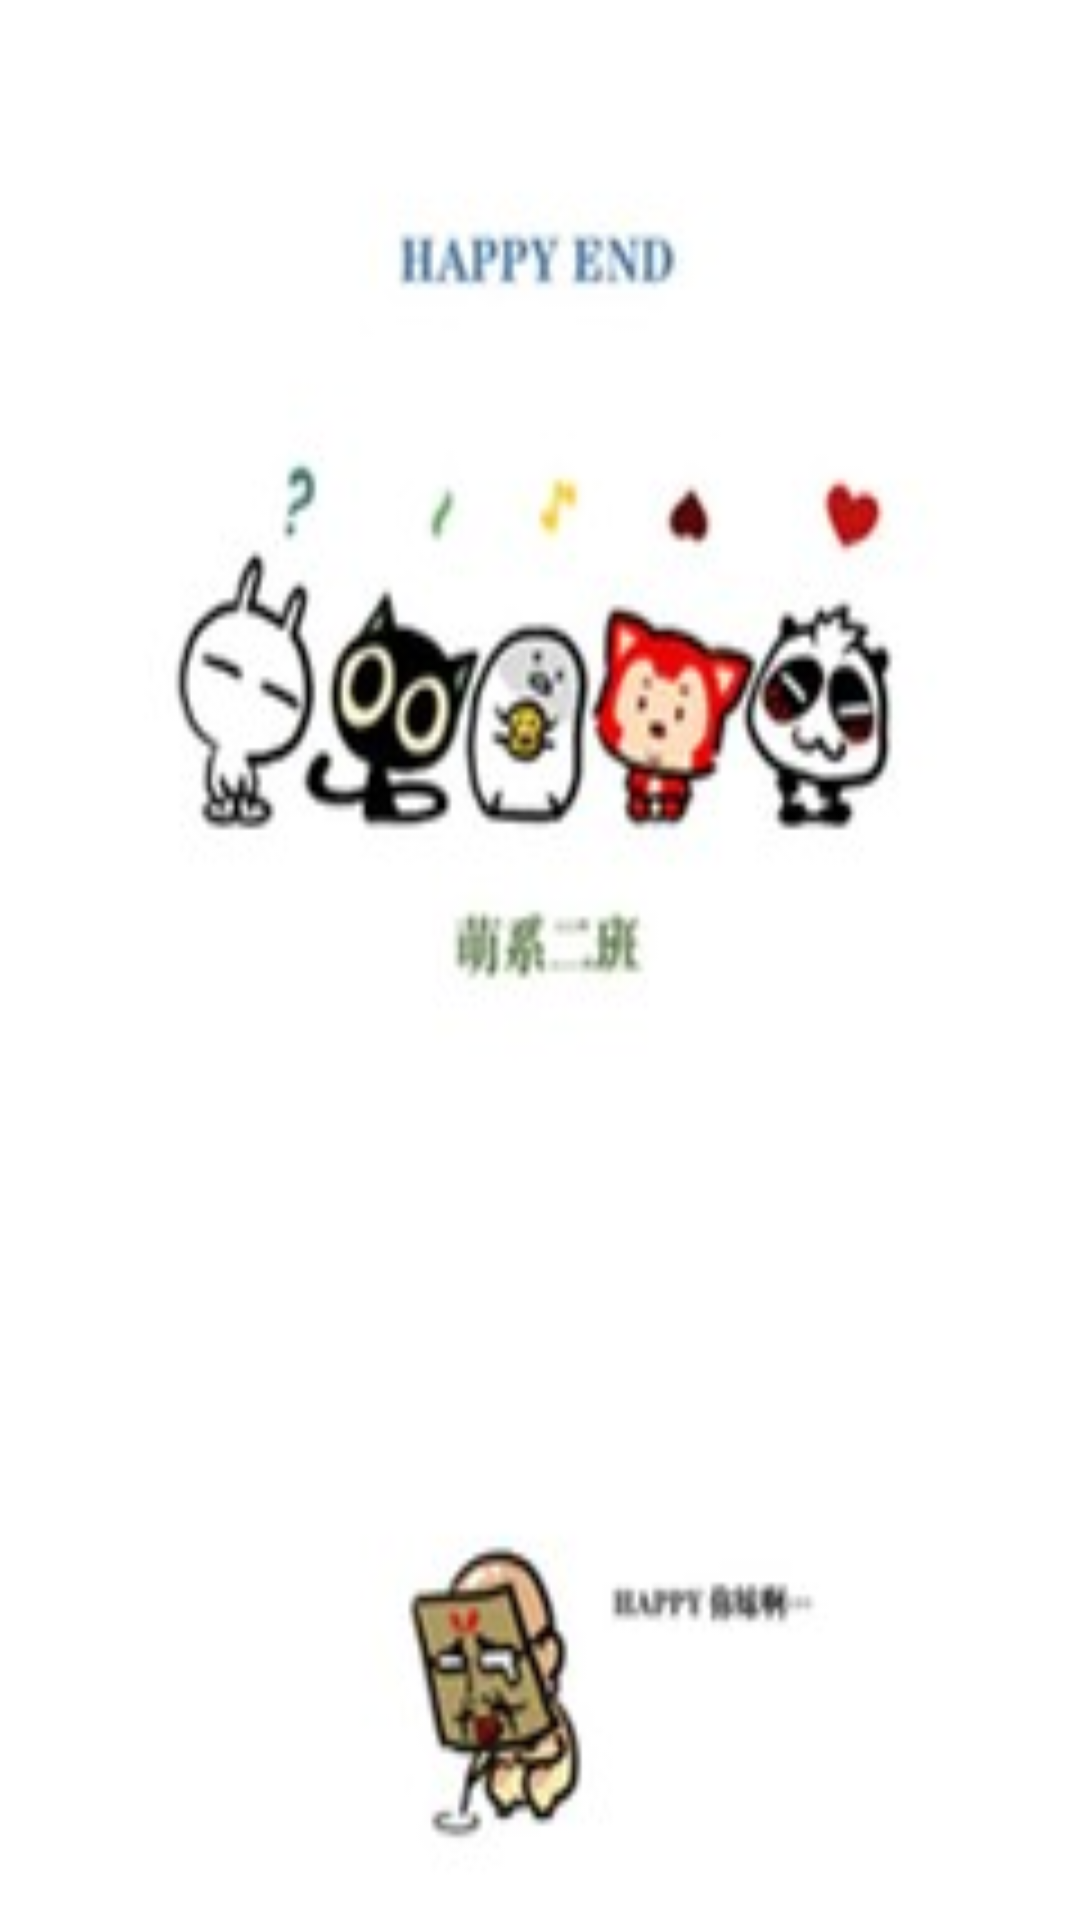

Reconstruct the res/layout file that produces this screen, plus the resources it refers to.
<!-- AndroidManifest.xml: application theme android:Theme.NoTitleBar -->
<!-- res/layout/food_history.xml -->
<?xml version="1.0" encoding="utf-8"?>

<RelativeLayout xmlns:android="http://schemas.android.com/apk/res/android"
    android:layout_width="match_parent"
    android:layout_height="match_parent"
    android:orientation="vertical"
    android:background="@drawable/background_05" >
    <ListView
        android:id="@+id/FoodHistoryListView"
        android:layout_width="match_parent"
        android:layout_height="wrap_content"
        android:layout_marginTop="40dp"
        android:layout_marginBottom="50dp"
        android:background="@color/yellow"
        android:descendantFocusability="blocksDescendants" >
    </ListView>
    <Button 
        android:id="@+id/ChangeDisplayModeButton"
        android:layout_alignParentBottom="true"
        android:layout_width="wrap_content"
        android:layout_height="wrap_content"
        android:layout_centerHorizontal="true"
        android:background="@drawable/button_01"
        android:text="@string/change_display"
        android:visibility="invisible"/>
 </RelativeLayout>
<!-- resources referenced by this layout -->
<resources>
  <color name="yellow">#FFFFFF00</color>
  <!-- drawable background_05: jpg bitmap (drawable, 9651 bytes) -->
  <string name="change_display">改变显示方式</string>
</resources>
